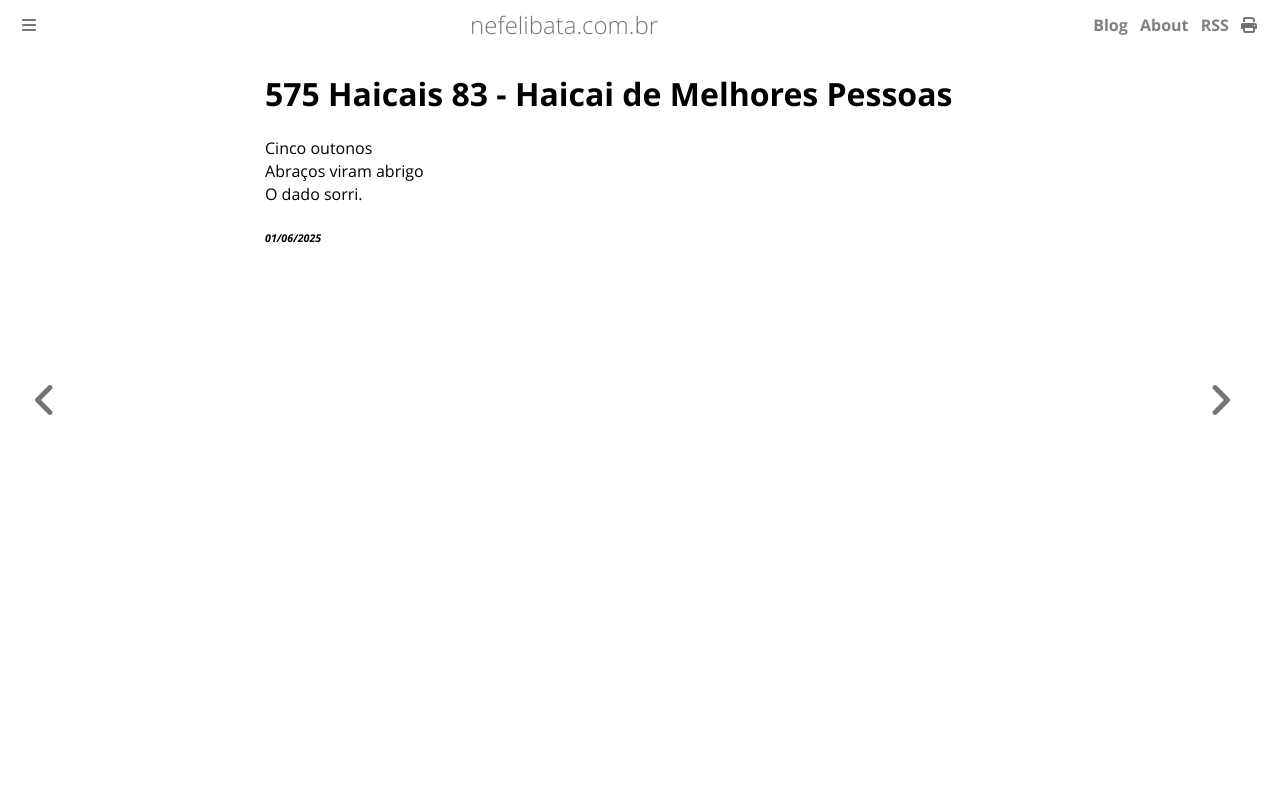

repository: ameopoema/nefelibata · page: 2025-06-01-Haicai_de_Melhores_Pessoas.html · generator: mdbook

# 575 Haicais 83 - Haicai de Melhores Pessoas  
Cinco outonos  
Abraços viram abrigo  
O dado sorri.  


###### *01/06/2025*  
&nbsp;<br>
&nbsp;<br>
&nbsp;<br>
&nbsp;<br>
&nbsp;<br>
